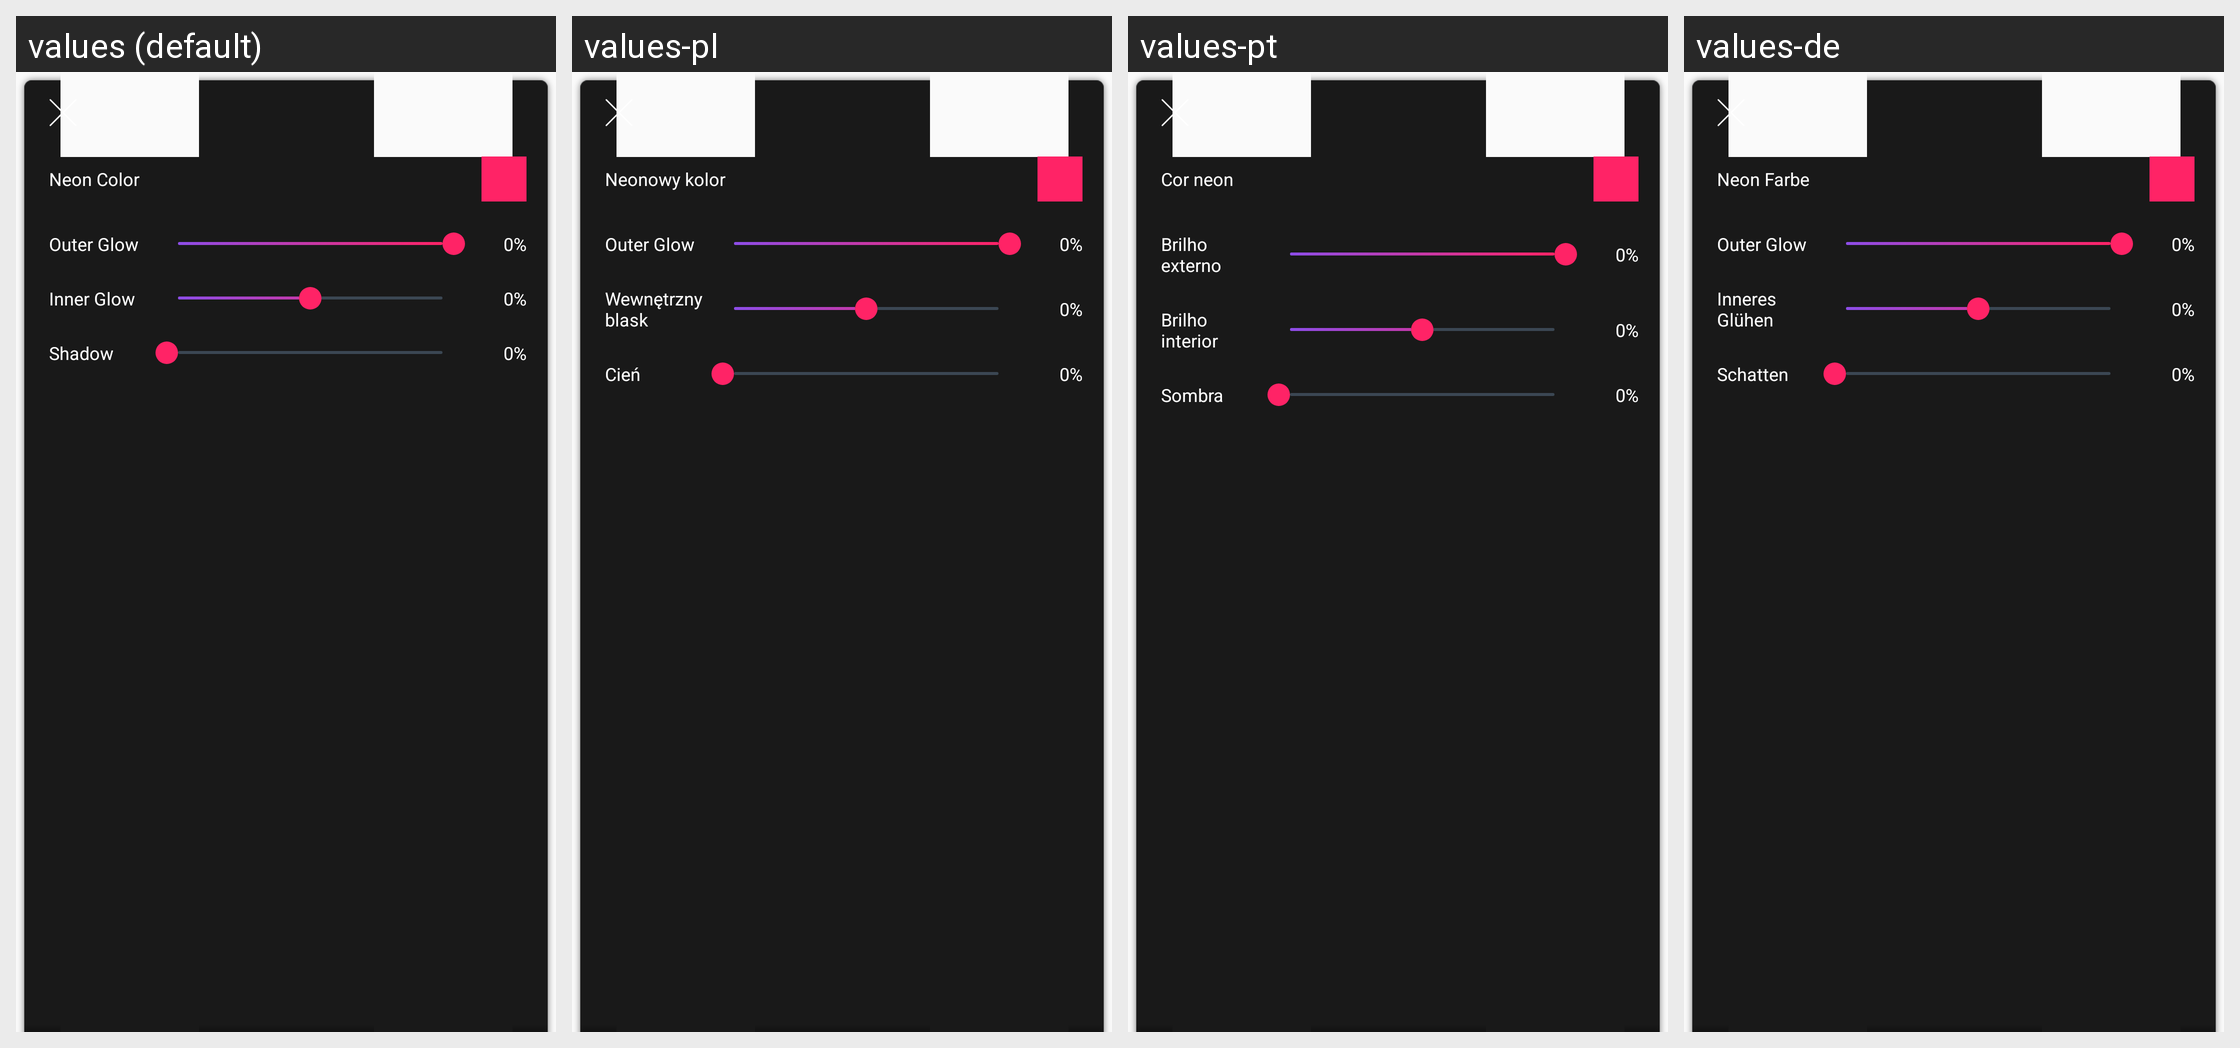

Locale-by-locale string values for the Android screen shown in this grid:
Android screen res/layout/panel_neon_color.xml rendered under 4 locales, left to right: values (default), values-pl, values-pt, values-de. Device: Nexus 5 (rendered at 1080×1920; each locale shown at half size, 540×960, under a caption strip naming it); theme AppNoActionTheme.
Other locales in the repository, not shown: values-az, values-bn, values-es, values-fr, values-he, values-hi, values-iw, values-ja, values-ko, values-ms, values-ru, values-sv, values-tr, values-uk.
Strings drawn on this screen, with the default value and each locale's value (text and hints the layout hard-codes, and strings that could not be matched under every locale, appear in the picture but are not listed):

neon_color
  values: Neon Color
  values-pl: Neonowy kolor
  values-pt: Cor neon
  values-de: Neon Farbe

blur
  values: Outer Glow
  values-pl: Outer Glow
  values-pt: Brilho externo
  values-de: Outer Glow

inner_glow
  values: Inner Glow
  values-pl: Wewnętrzny blask
  values-pt: Brilho interior
  values-de: Inneres Glühen

shadow
  values: Shadow
  values-pl: Cień
  values-pt: Sombra
  values-de: Schatten
